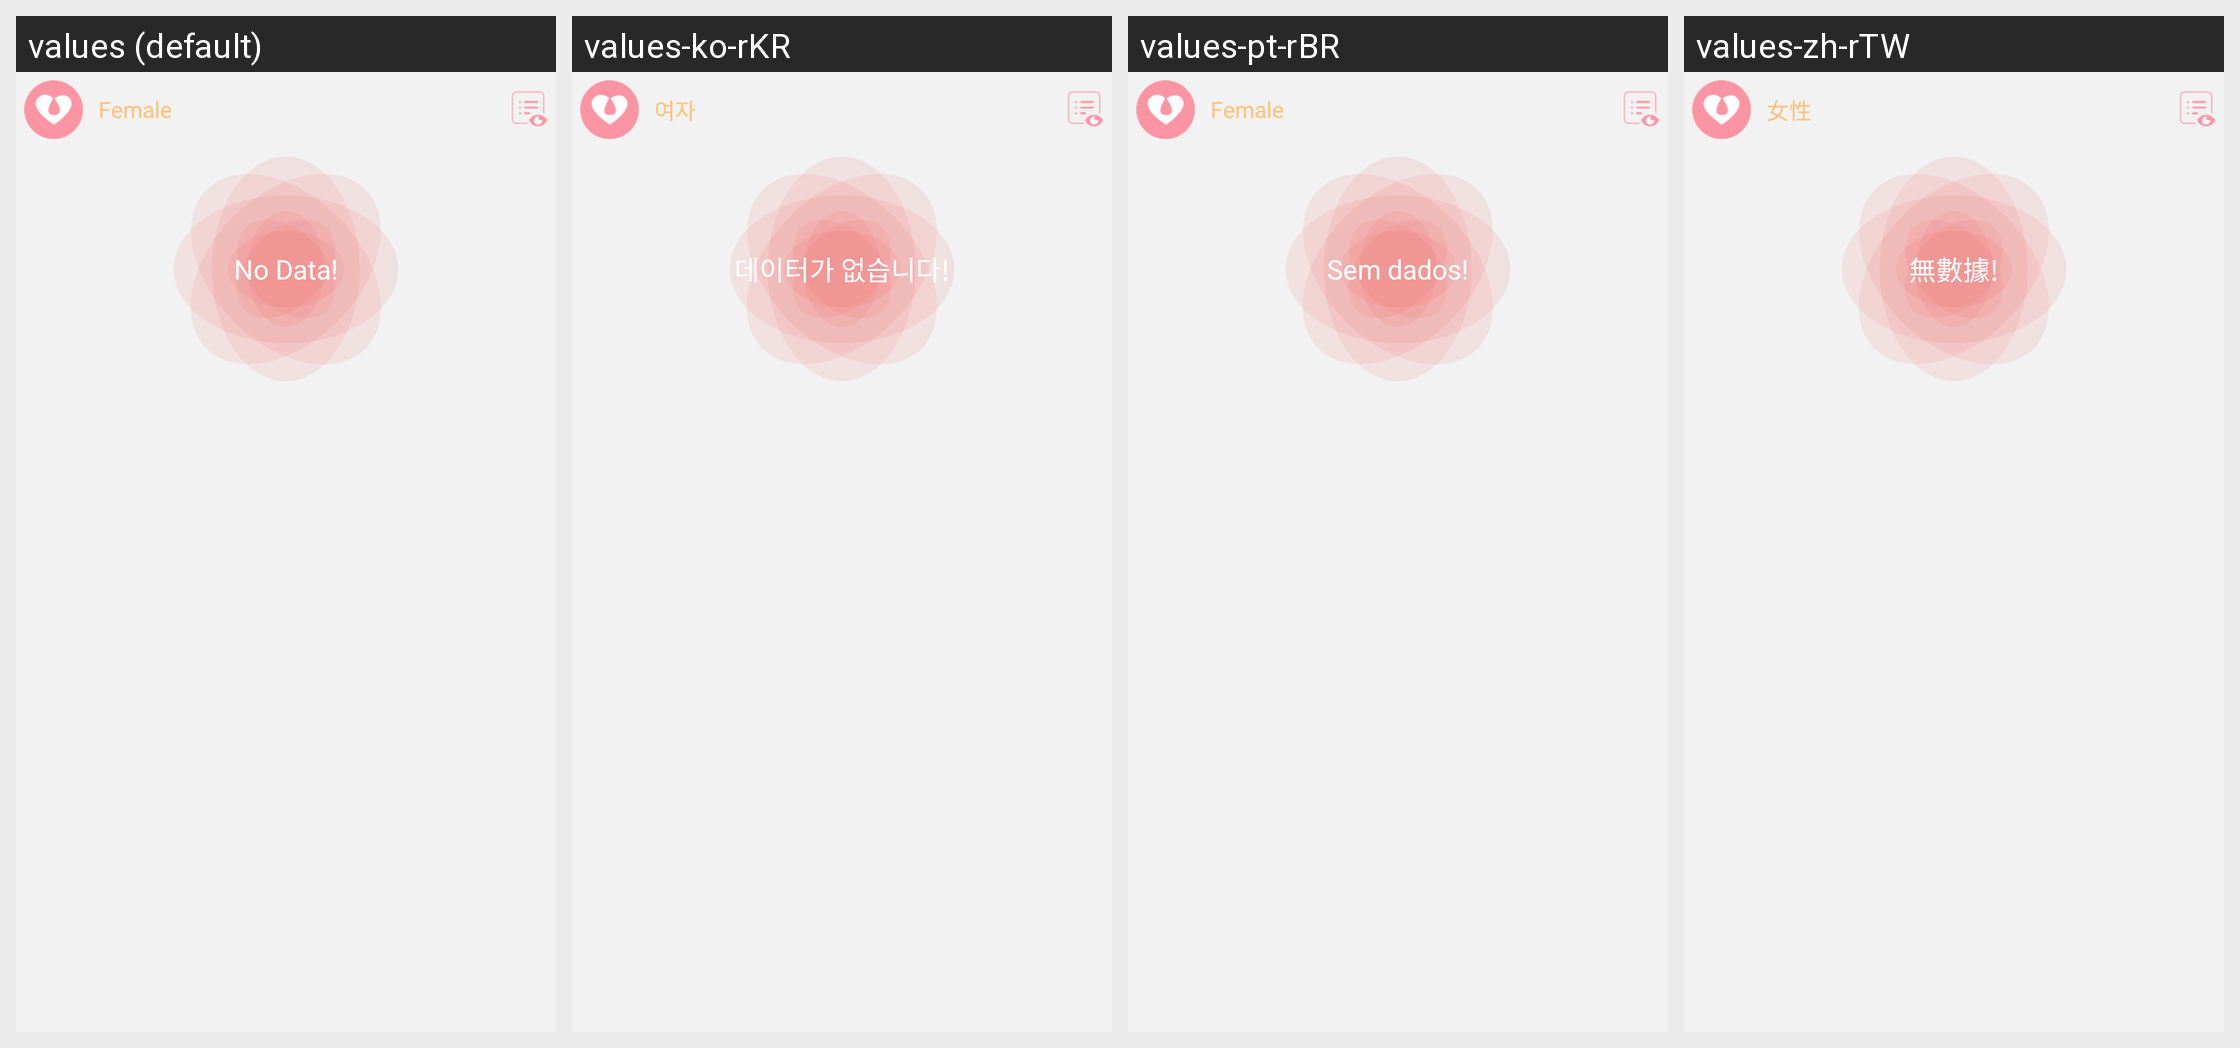

The Android screen above is rendered under several locales of the same app. Produce the string resources it draws, with the default and per-locale values.
Android screen res/layout/include_b36_women_layout.xml rendered under 4 locales, left to right: values (default), values-ko-rKR, values-pt-rBR, values-zh-rTW. Device: Nexus 5 (rendered at 1080×1920; each locale shown at half size, 540×960, under a caption strip naming it); theme BAppTheme.
Other locales in the repository, not shown: values-de-rDE, values-en, values-es-rES, values-fr-rBE, values-fr-rCA, values-fr-rFR, values-it-rCH, values-it-rIT, values-ja-rJP, values-ru-rRU, values-vi-rVN, values-zh-rCN, values-zh-rHK.
Strings drawn on this screen, with the default value and each locale's value (text and hints the layout hard-codes, and strings that could not be matched under every locale, appear in the picture but are not listed):

female
  values: Female
  values-ko-rKR: 여자
  values-pt-rBR: Female
  values-zh-rTW: 女性

string_no_data
  values: No Data!
  values-ko-rKR: 데이터가 없습니다!
  values-pt-rBR: Sem dados!
  values-zh-rTW: 無數據!
